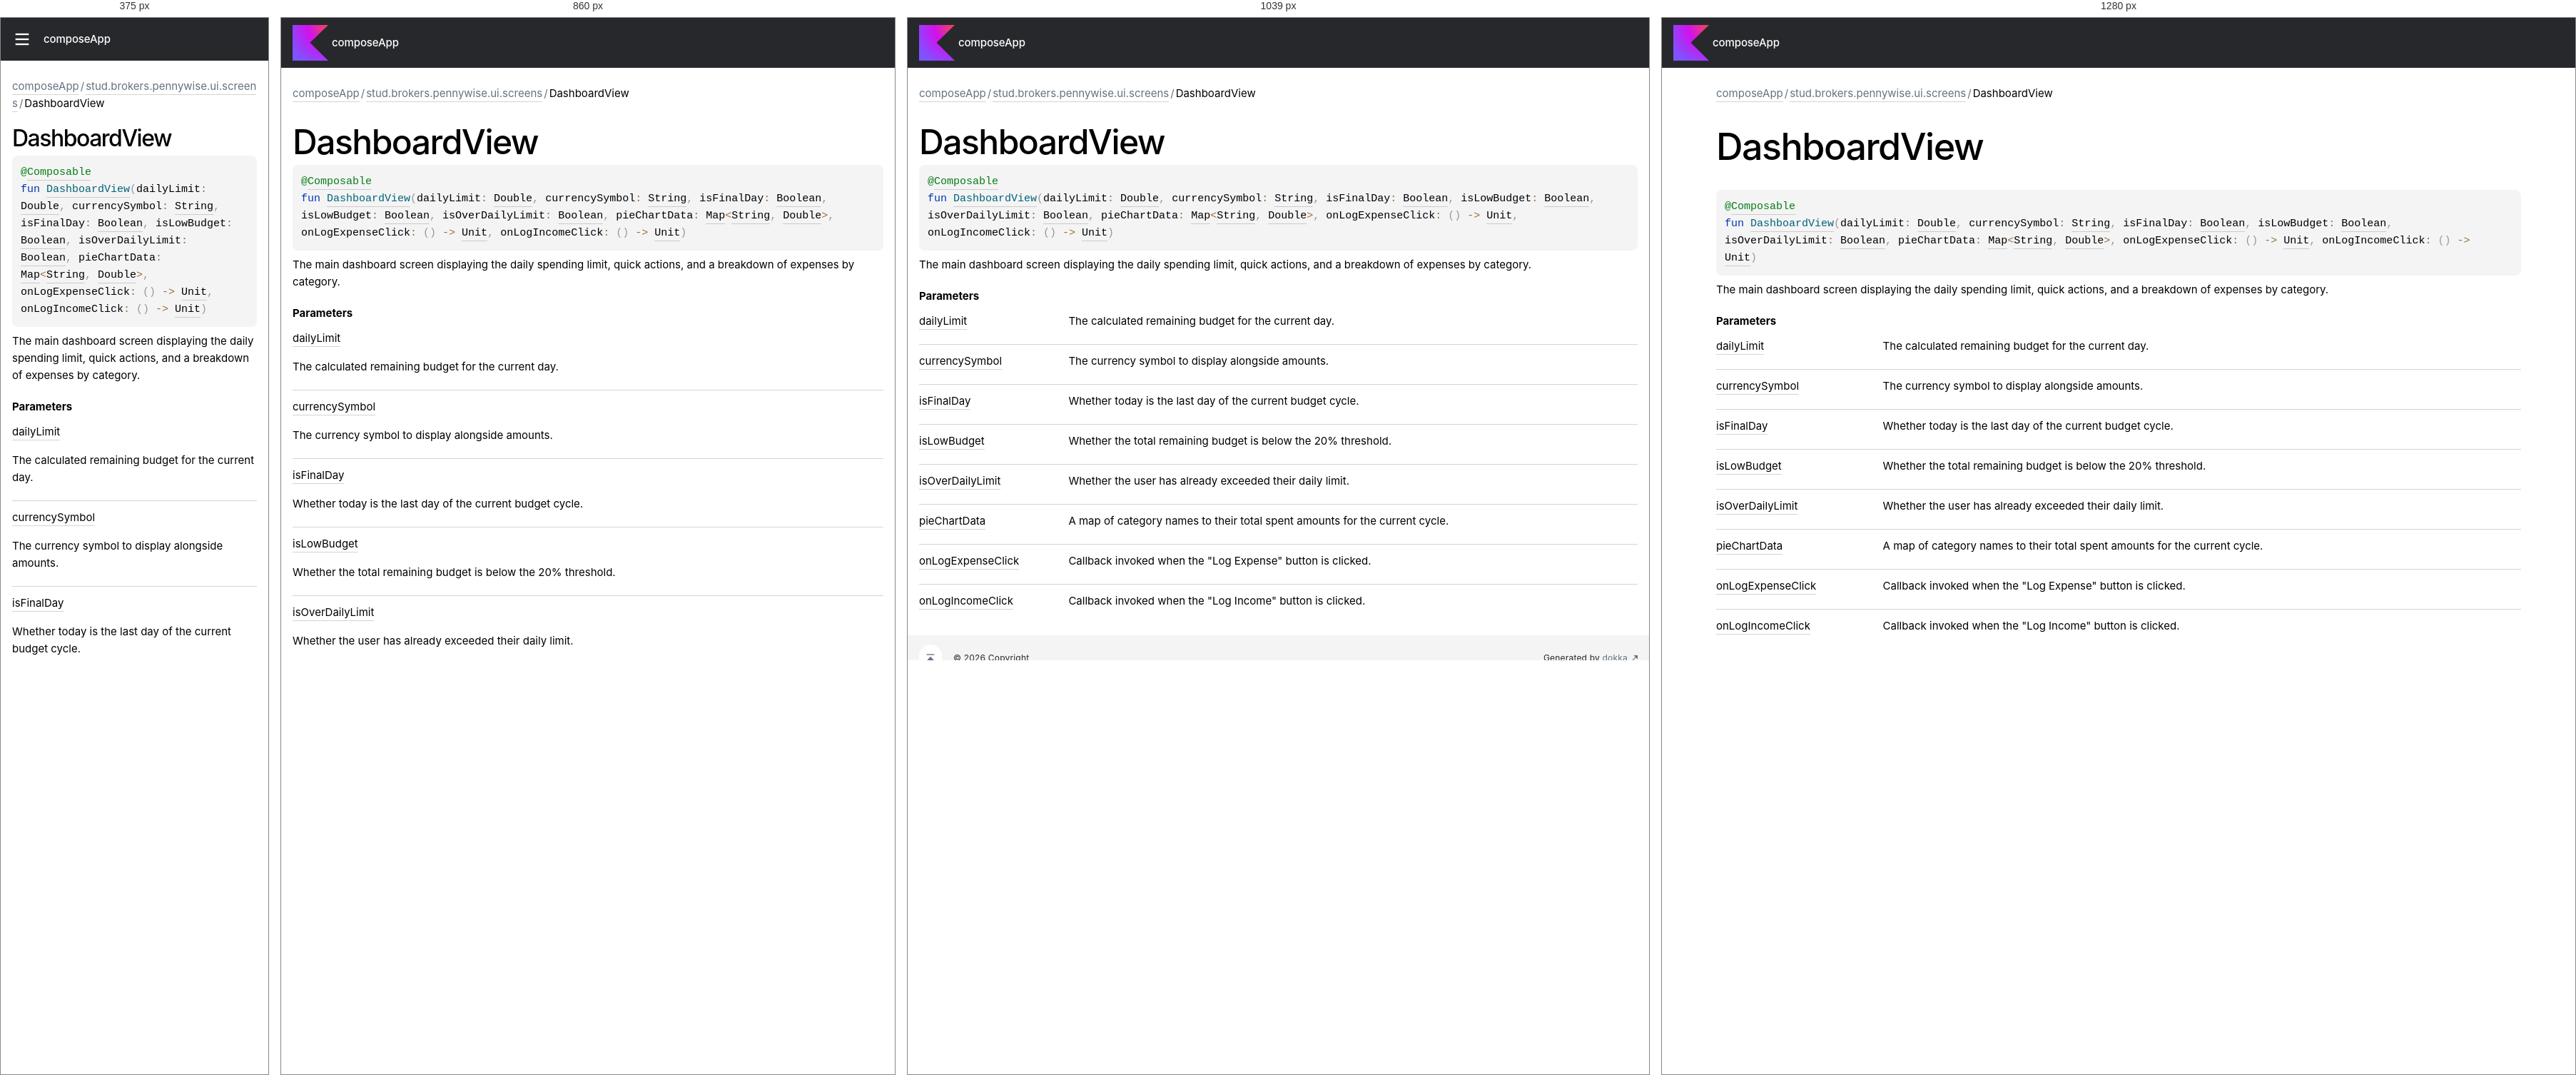
Rendered at 375 px, 860 px, 1039 px and 1280 px, left to right.

<!-- file: -dashboard-view.html -->
<!DOCTYPE html>
<html class="no-js">
<head>
    <meta name="viewport" content="width=device-width, initial-scale=1" charset="UTF-8">
    <title>DashboardView</title>
    <link href="../../images/logo-icon.svg" rel="icon" type="image/svg">
    <script>var pathToRoot = "../../";</script>
    <script>document.documentElement.classList.replace("no-js","js");</script>
    <script>const storage = localStorage.getItem("dokka-dark-mode")
    if (storage == null) {
        const osDarkSchemePreferred = window.matchMedia && window.matchMedia('(prefers-color-scheme: dark)').matches
        if (osDarkSchemePreferred === true) {
            document.getElementsByTagName("html")[0].classList.add("theme-dark")
        }
    } else {
        const savedDarkMode = JSON.parse(storage)
        if(savedDarkMode === true) {
            document.getElementsByTagName("html")[0].classList.add("theme-dark")
        }
    }
    </script>
<script type="text/javascript" src="https://unpkg.com/kotlin-playground@1/dist/playground.min.js" async="async"></script>
<script type="text/javascript" src="../../scripts/sourceset_dependencies.js" async="async"></script>
<link href="../../styles/style.css" rel="Stylesheet">
<link href="../../styles/main.css" rel="Stylesheet">
<link href="../../styles/prism.css" rel="Stylesheet">
<link href="../../styles/logo-styles.css" rel="Stylesheet">
<link href="../../styles/font-jb-sans-auto.css" rel="Stylesheet">
<script type="text/javascript" src="../../scripts/clipboard.js" async="async"></script>
<script type="text/javascript" src="../../scripts/navigation-loader.js" async="async"></script>
<script type="text/javascript" src="../../scripts/platform-content-handler.js" async="async"></script>
<script type="text/javascript" src="../../scripts/main.js" defer="defer"></script>
<script type="text/javascript" src="../../scripts/prism.js" async="async"></script>
<script type="text/javascript" src="../../scripts/symbol-parameters-wrapper_deferred.js" defer="defer"></script>
</head>
<body>
    <div class="root">
<nav class="navigation" id="navigation-wrapper">
    <div class="navigation--inner">
        <div class="navigation-title">
            <button class="menu-toggle" id="menu-toggle" type="button">toggle menu</button>
            <div class="library-name">
                    <a class="library-name--link" href="../../index.html">
                            composeApp
                    </a>
            </div>
            <div class="library-version">
            </div>
        </div>
        <div class="filter-section" id="filter-section">
                <button class="platform-tag platform-selector common-like" data-active="" data-filter=":composeApp:dokkaHtml/commonMain">common</button>
        </div>
    </div>
    <div class="navigation-controls">
        <button class="navigation-controls--btn navigation-controls--theme" id="theme-toggle-button" type="button">switch theme</button>
        <div class="navigation-controls--btn navigation-controls--search" id="searchBar" role="button">search in API</div>
    </div>
</nav>
        <div id="container">
            <div class="sidebar" id="leftColumn">
                <div class="sidebar--inner" id="sideMenu"></div>
            </div>
            <div id="main">
<div class="main-content" data-page-type="member" id="content" pageIds="composeApp::stud.brokers.pennywise.ui.screens//DashboardView/#kotlin.Double#kotlin.String#kotlin.Boolean#kotlin.Boolean#kotlin.Boolean#kotlin.collections.Map[kotlin.String,kotlin.Double]#kotlin.Function0[kotlin.Unit]#kotlin.Function0[kotlin.Unit]/PointingToDeclaration//-813795679">
  <div class="breadcrumbs"><a href="../../index.html">composeApp</a><span class="delimiter">/</span><a href="index.html">stud.brokers.pennywise.ui.screens</a><span class="delimiter">/</span><span class="current">DashboardView</span></div>
  <div class="cover ">
    <h1 class="cover"><span>Dashboard</span><wbr></wbr><span><span>View</span></span></h1>
  </div>
  <div class="platform-hinted " data-platform-hinted="data-platform-hinted"><div class="content sourceset-dependent-content" data-active="" data-togglable=":composeApp:dokkaHtml/commonMain"><div class="symbol monospace"><div class="block"><div class="block"><span class="token annotation builtin">@</span><a href="https://developer.android.com/reference/kotlin/androidx/compose/runtime/Composable.html"><span class="token annotation builtin">Composable</span></a></div></div><span class="token keyword">fun </span><a href="-dashboard-view.html"><span class="token function">DashboardView</span></a><span class="token punctuation">(</span><span class="parameters "><span class="parameter ">dailyLimit<span class="token operator">: </span><a href="https://kotlinlang.org/api/latest/jvm/stdlib/kotlin-stdlib/kotlin/-double/index.html">Double</a><span class="token punctuation">, </span></span><span class="parameter ">currencySymbol<span class="token operator">: </span><a href="https://kotlinlang.org/api/latest/jvm/stdlib/kotlin-stdlib/kotlin/-string/index.html">String</a><span class="token punctuation">, </span></span><span class="parameter ">isFinalDay<span class="token operator">: </span><a href="https://kotlinlang.org/api/latest/jvm/stdlib/kotlin-stdlib/kotlin/-boolean/index.html">Boolean</a><span class="token punctuation">, </span></span><span class="parameter ">isLowBudget<span class="token operator">: </span><a href="https://kotlinlang.org/api/latest/jvm/stdlib/kotlin-stdlib/kotlin/-boolean/index.html">Boolean</a><span class="token punctuation">, </span></span><span class="parameter ">isOverDailyLimit<span class="token operator">: </span><a href="https://kotlinlang.org/api/latest/jvm/stdlib/kotlin-stdlib/kotlin/-boolean/index.html">Boolean</a><span class="token punctuation">, </span></span><span class="parameter ">pieChartData<span class="token operator">: </span><a href="https://kotlinlang.org/api/latest/jvm/stdlib/kotlin-stdlib/kotlin.collections/-map/index.html">Map</a><span class="token operator">&lt;</span><a href="https://kotlinlang.org/api/latest/jvm/stdlib/kotlin-stdlib/kotlin/-string/index.html">String</a><span class="token punctuation">, </span><a href="https://kotlinlang.org/api/latest/jvm/stdlib/kotlin-stdlib/kotlin/-double/index.html">Double</a><span class="token operator">&gt;</span><span class="token punctuation">, </span></span><span class="parameter ">onLogExpenseClick<span class="token operator">: </span><span class="token punctuation">(</span><span class="token punctuation">)</span><span class="token operator"> -&gt; </span><a href="https://kotlinlang.org/api/latest/jvm/stdlib/kotlin-stdlib/kotlin/-unit/index.html">Unit</a><span class="token punctuation">, </span></span><span class="parameter ">onLogIncomeClick<span class="token operator">: </span><span class="token punctuation">(</span><span class="token punctuation">)</span><span class="token operator"> -&gt; </span><a href="https://kotlinlang.org/api/latest/jvm/stdlib/kotlin-stdlib/kotlin/-unit/index.html">Unit</a></span></span><span class="token punctuation">)</span></div><p class="paragraph">The main dashboard screen displaying the daily spending limit, quick actions, and a breakdown of expenses by category.</p><h4 class="">Parameters</h4><div class="table"><div class="table-row" data-filterable-current=":composeApp:dokkaHtml/commonMain" data-filterable-set=":composeApp:dokkaHtml/commonMain"><div class="main-subrow keyValue "><div class=""><span class="inline-flex"><div><u><span>daily</span><wbr></wbr><span><span>Limit</span></span></u></div></span></div><div><div class="title"><p class="paragraph">The calculated remaining budget for the current day.</p></div></div></div></div><div class="table-row" data-filterable-current=":composeApp:dokkaHtml/commonMain" data-filterable-set=":composeApp:dokkaHtml/commonMain"><div class="main-subrow keyValue "><div class=""><span class="inline-flex"><div><u><span>currency</span><wbr></wbr><span><span>Symbol</span></span></u></div></span></div><div><div class="title"><p class="paragraph">The currency symbol to display alongside amounts.</p></div></div></div></div><div class="table-row" data-filterable-current=":composeApp:dokkaHtml/commonMain" data-filterable-set=":composeApp:dokkaHtml/commonMain"><div class="main-subrow keyValue "><div class=""><span class="inline-flex"><div><u><span>is</span><wbr></wbr><span>Final</span><wbr></wbr><span><span>Day</span></span></u></div></span></div><div><div class="title"><p class="paragraph">Whether today is the last day of the current budget cycle.</p></div></div></div></div><div class="table-row" data-filterable-current=":composeApp:dokkaHtml/commonMain" data-filterable-set=":composeApp:dokkaHtml/commonMain"><div class="main-subrow keyValue "><div class=""><span class="inline-flex"><div><u><span>is</span><wbr></wbr><span>Low</span><wbr></wbr><span><span>Budget</span></span></u></div></span></div><div><div class="title"><p class="paragraph">Whether the total remaining budget is below the 20% threshold.</p></div></div></div></div><div class="table-row" data-filterable-current=":composeApp:dokkaHtml/commonMain" data-filterable-set=":composeApp:dokkaHtml/commonMain"><div class="main-subrow keyValue "><div class=""><span class="inline-flex"><div><u><span>is</span><wbr></wbr><span>Over</span><wbr></wbr><span>Daily</span><wbr></wbr><span><span>Limit</span></span></u></div></span></div><div><div class="title"><p class="paragraph">Whether the user has already exceeded their daily limit.</p></div></div></div></div><div class="table-row" data-filterable-current=":composeApp:dokkaHtml/commonMain" data-filterable-set=":composeApp:dokkaHtml/commonMain"><div class="main-subrow keyValue "><div class=""><span class="inline-flex"><div><u><span>pie</span><wbr></wbr><span>Chart</span><wbr></wbr><span><span>Data</span></span></u></div></span></div><div><div class="title"><p class="paragraph">A map of category names to their total spent amounts for the current cycle.</p></div></div></div></div><div class="table-row" data-filterable-current=":composeApp:dokkaHtml/commonMain" data-filterable-set=":composeApp:dokkaHtml/commonMain"><div class="main-subrow keyValue "><div class=""><span class="inline-flex"><div><u><span>on</span><wbr></wbr><span>Log</span><wbr></wbr><span>Expense</span><wbr></wbr><span><span>Click</span></span></u></div></span></div><div><div class="title"><p class="paragraph">Callback invoked when the &quot;Log Expense&quot; button is clicked.</p></div></div></div></div><div class="table-row" data-filterable-current=":composeApp:dokkaHtml/commonMain" data-filterable-set=":composeApp:dokkaHtml/commonMain"><div class="main-subrow keyValue "><div class=""><span class="inline-flex"><div><u><span>on</span><wbr></wbr><span>Log</span><wbr></wbr><span>Income</span><wbr></wbr><span><span>Click</span></span></u></div></span></div><div><div class="title"><p class="paragraph">Callback invoked when the &quot;Log Income&quot; button is clicked.</p></div></div></div></div></div></div></div>
</div>
      <div class="footer">
        <span class="go-to-top-icon"><a href="#content" id="go-to-top-link"></a></span><span>© 2026 Copyright</span><span
                class="pull-right"><span>Generated by </span><a
                href="https://github.com/Kotlin/dokka"><span>dokka</span><span class="padded-icon"></span></a></span>
      </div>
            </div>
        </div>
    </div>
</body>
</html>


/* @media block from style.css */
@media (min-width: 760px) {
    .menu-toggle {
        display: none;
    }
}

/* @media block from style.css */
@media (min-width: 760px) {
    .filter-section {
        padding: 5px 0 5px;
    }
}

/* @media block from style.css */
@media (min-width: 760px) {
    .navigation-controls {
        align-items: center;
    }
}

/* @media block from style.css */
@media (max-width: 759px) {
    .navigation-controls--theme {
        display: none;
    }
}

/* @media block from style.css */
@media (max-width: 759px) {
    .navigation-controls--homepage {
        display: none;
    }
}

/* @media block from style.css */
@media (max-width: 759px) {
    #container {
        position: relative;
    }

    .sidebar {
        position: absolute;
        top: 0;
        bottom: 0;
        box-sizing: border-box;
        background: var(--background-color);
        margin-left: calc(-1 * var(--sidebar-width));
        transition: margin .2s ease-out;
        z-index: 4;
    }

    .sidebar.open {
        margin-left: 0;
    }

    .sidebar.open ~ #main .navigation-controls--search {
        display: none;
    }

    .sidebar.open ~ #main .menu-toggle {
        margin-left: var(--sidebar-width);
    }
}

/* @media block from style.css */
@media (max-width: 1119px) {
    h1.cover {
        font-size: 48px;
        line-height: 48px;
        padding-bottom: 8px;
    }
}

/* @media block from style.css */
@media (max-width: 759px) {
    h1.cover {
        font-size: 32px;
        line-height: 32px;
    }
}

/* @media block from style.css */
@media (max-width: 960px) {
    .UnderCoverText table {
        display: block;
        word-break: normal;
        overflow:  auto;
    }
}

/* @media block from style.css */
@media print, (min-width: 960px) {
    .title-row {
        grid-template-columns: 20% auto 7em;
    }
}

/* @media block from style.css */
@media print, (min-width: 960px) {
    .keyValue {
        grid-template-columns: 20% 80%;
    }
    .keyValue > div:first-child {
        word-break: break-word;
    }
}

/* @media block from style.css */
@media print, (max-width: 960px) {
    div.wrapper {
        width: auto;
        margin: 0;
    }

    header, section, footer {
        float: none;
        position: static;
        width: auto;
    }

    header {
        padding-right: 320px;
    }

    section {
        border: 1px solid #e5e5e5;
        border-width: 1px 0;
        padding: 20px 0;
        margin: 0 0 20px;
    }

    header a small {
        display: inline;
    }

    header ul {
        position: absolute;
        right: 50px;
        top: 52px;
    }
}

/* @media block from style.css */
@media (max-width: 759px) {
    .library-name--link::before {
        display: none;
    }
}

/* @media block from main.css */
@media screen and (max-width: 759px){.popup-wrapper{min-width:100% !important}}

/* @media block from main.css */
@media screen and (max-width: 759px){.template-wrapper{display:flex;flex-direction:column;height:auto}.template-wrapper span{line-height:unset}}